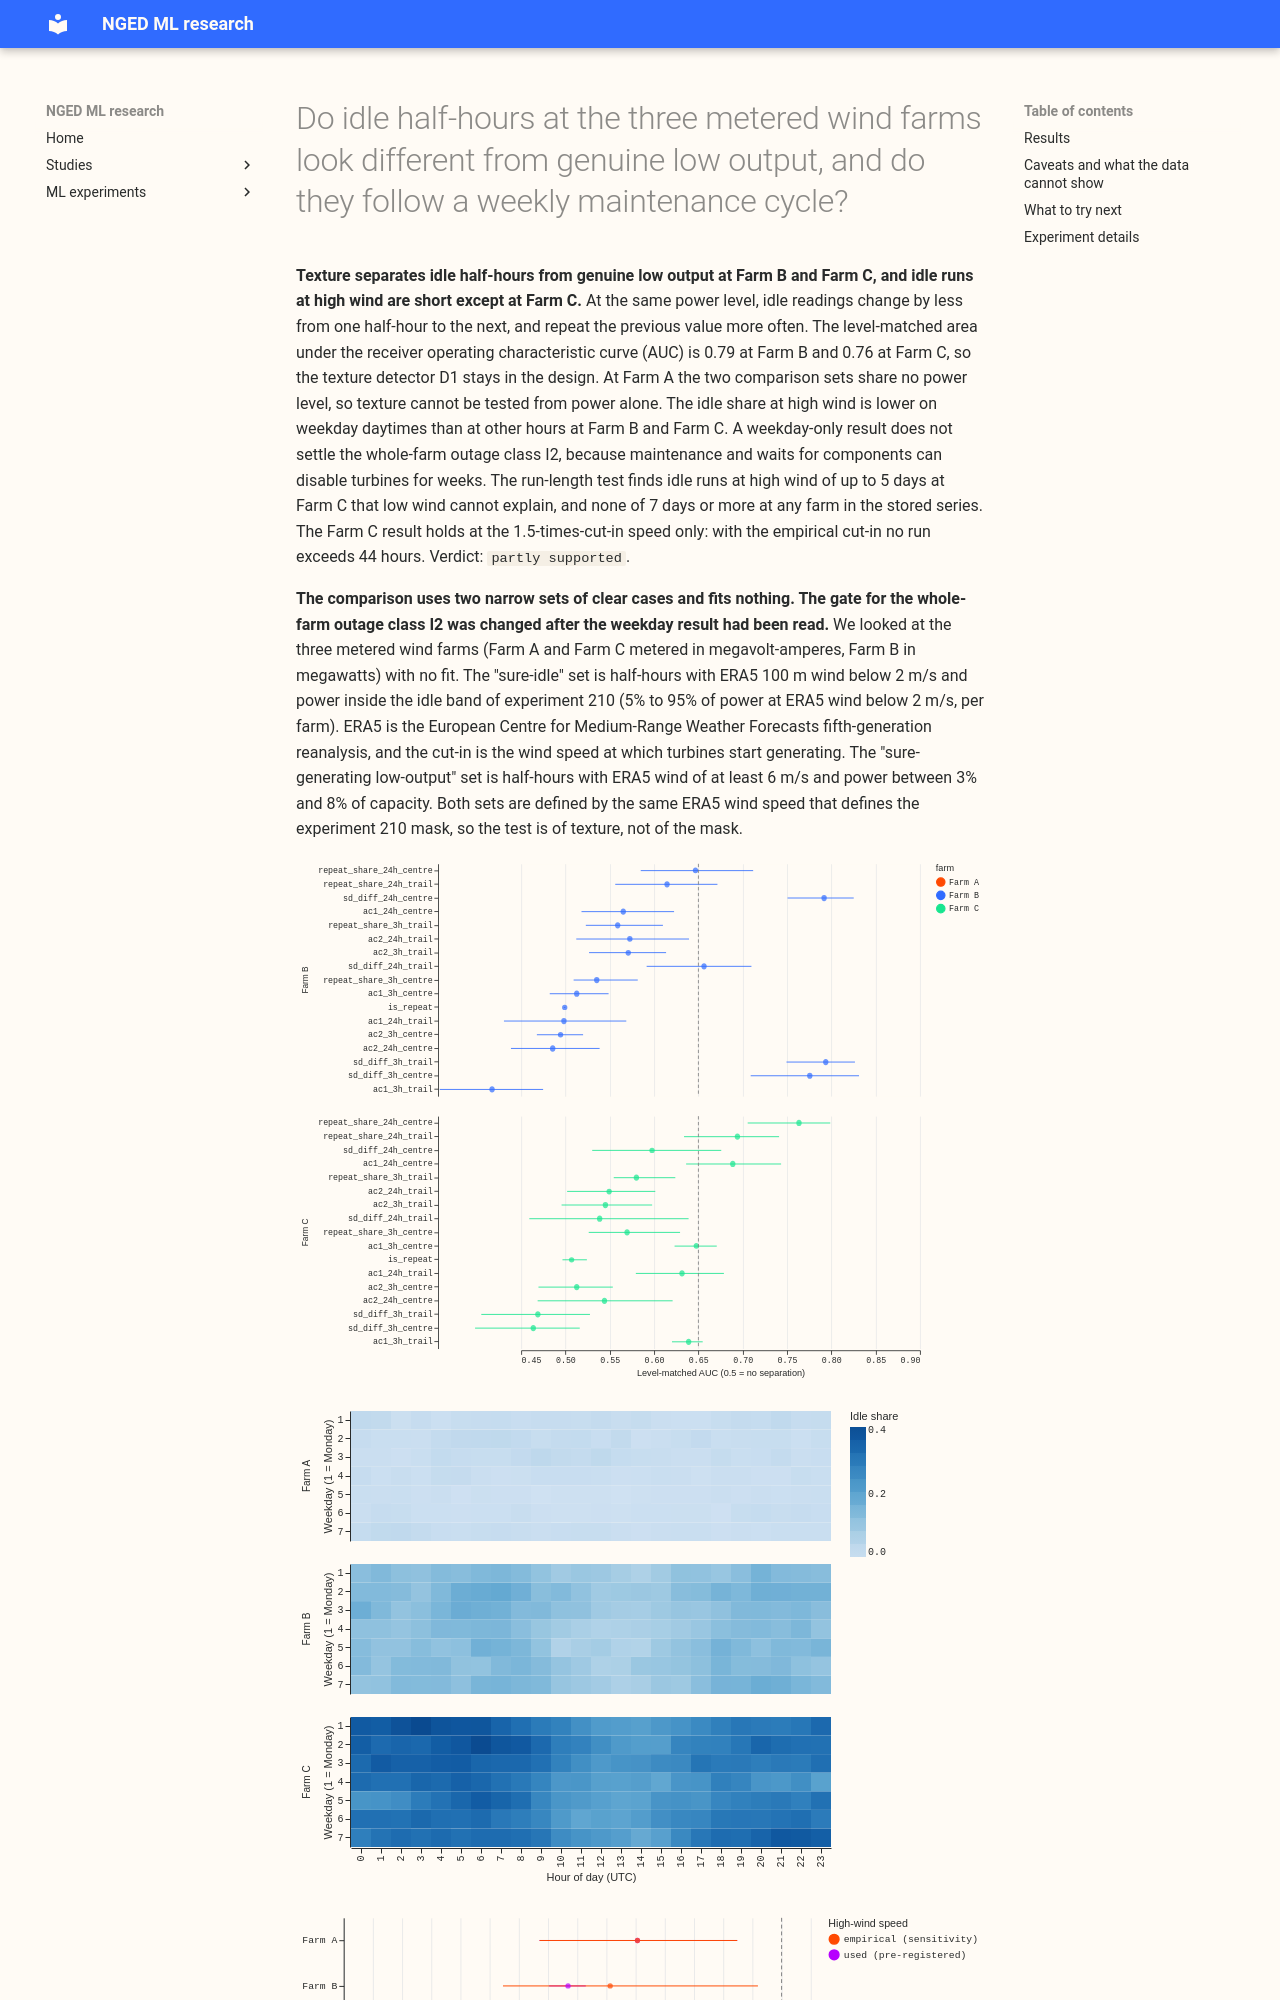

repository: openclimatefix/nged-ml-research · page: ml-experiments/00431-wind-idle-data-look/result/index.html · generator: mkdocs

---
id: "00431"
slug: wind-idle-data-look
title: >-
  Do idle half-hours at the three metered wind farms look different from genuine low output, and do
  they follow a weekly maintenance cycle?
theme: generator-forecasting
also_relevant_to: []
status: done
kind: other
size: >-
  simple. Stored: summary tables and a private gallery under
  data/ml-experiments/00431-wind-idle-data-look/ only. Serving path: not touched. Degradation rule:
  not touched. Designs: one defensible design (a descriptive look at three series, no fit).
  Callers: this folder's scripts only, which read experiment 210's stored `joined.parquet`.
hypothesis: >-
  H1: the idle floor of each metered wind farm has a texture (exact zeros, repeats, a quantised
  step,
  small first differences) that genuine low output at the same power level does not have. H2: idle
  half-hours at high wind (a whole-farm outage or maintenance) follow a weekly cycle, because
  maintenance is done on weekday daytimes and weather-driven idling has no weekly cycle.
prediction: >-
  Written before any number is read. H1 fails for a farm if the best single texture statistic gives
  an area under the receiver operating characteristic curve (AUC) below 0.65 for sure-idle rows
  against sure-generating low-output rows. H2 fails if the share of idle half-hours at high wind on
  weekday daytimes is under 1.5 times the share at weekends and at night.
decision_rule: >-
  Sure-idle rows: ERA5 100 m speed below 2 m/s and power inside experiment 210's idle band (5% to
  95% of power at ERA5 wind below 2 m/s, per farm). Sure-generating low-output rows: power between
  3% and 8% of capacity at ERA5 wind of 6 m/s or more. Texture statistics, computed per half-hour
  from the farm's own series only: exact-zero flag, repeat-of-previous-value flag, rolling standard
  deviation of first differences, and lag-1 and lag-2 autocorrelation of first differences, each
  over 3-hour and 24-hour trailing and centred windows, amplitude relative to the farm's idle-floor
  p95, and amplitude relative to capacity. The quantisation step is the smallest non-zero absolute
  first difference (reported, not scored). Each statistic's AUC is the larger of AUC and 1 minus
  AUC, with a bootstrap interval over calendar-year blocks (2,000 resamples). Stop the cheap texture
  detector D1 if the best statistic's AUC is below 0.65 at all three farms; otherwise keep D1. For
  H2, "high wind" is ERA5 100 m speed above 1.5 times the farm's cut-in from experiment 210, "idle"
  is inside the idle band, "weekday daytime" is Monday to Friday 08:00 to 17:59 UTC, and "weekend or
  night" is all other hours. Keep the whole-farm outage class I2 and the weekday covariate if the
  ratio of the two idle shares is at least 1.5 at any farm (interval reported); otherwise merge I2
  into "unexplained outage".
  Amendment before any number was read (code review): the sure-generating set has power of at
  least 3% of capacity and the sure-idle set sits inside the idle band, so the level of power alone
  separates them at some farms. The gate therefore applies only to level-free statistics (the
  rolling standard deviation of first differences, the lag-1 and lag-2 autocorrelations, the
  repeat-of-previous-value flag and its rolling share), and to each of them as a level-matched
  AUC: the AUC within bins of 0.5% of capacity, averaged with weight equal to the product of the
  two class counts. The exact-zero flag, its rolling share, and the two amplitude statistics are
  level statistics: they are reported raw and never gate D1. A farm whose two sets share no
  power bin cannot test D1; that is reported as untestable and does not count as an AUC below
  0.65. The sign of each statistic is fixed once on the full sample, and the bootstrap resamples
  the signed AUC. A constant window's autocorrelation counts as 0. The high-wind speed for H2 also
  has a sensitivity run with the empirical cut-in of experiment 210. The two sure sets are defined
  by the same wind speed as the 210 mask, so the gate tests texture, not the mask.
  Second amendment, after the weekday result had been read: the maintainer corrected the I2 gate
  because maintenance and waits for components can disable turbines for weeks, so a weekday excess
  is supporting evidence only. I2 is kept if idle runs at high wind (ERA5 speed above 1.5 times the
  cut-in, power in the idle band, no gaps) last longer than 24 hours and longer than the longest
  spell of ERA5 wind below the cut-in in the farm's own series (the longest idle that low wind alone
  could produce). The run definitions were fixed before any run length was read; the post hoc
  variant (power at or below the top of the idle band, gaps of up to 3 half-hours allowed) was added
  after the strict definition returned short runs and is labelled post hoc.
benchmark: >-
  None. This is a descriptive precursor to the wind idle-noise detector design (Stage 0).
row_set_id: >-
  all half-hours of the three wind farms from 2019-09-17 to 2026-09-20 with a power reading, as in
  experiment 210; not comparable with the leaderboard
metric: >-
  AUC of each texture statistic with a year-block bootstrap interval; ratio of idle shares at high
  wind by weekday and hour.
code: ml-experiments/00431-wind-idle-data-look/
verdict: partly supported
production_status: not-for-production
adopted_in: none
best_arm: >-
  Not applicable (no forecast arms). Best level-free texture statistic: the rolling standard
  deviation of first differences over 3 hours (Farm B, level-matched AUC 0.79) and the share of
  repeated values over 24 hours (Farm C, 0.76).
headline: >-
  Idle half-hours differ in texture from genuine low output at the same power level at Farm B and
  Farm C (level-matched AUC 0.79 and 0.76, intervals above 0.70), so D1 stays. Farm A cannot test
